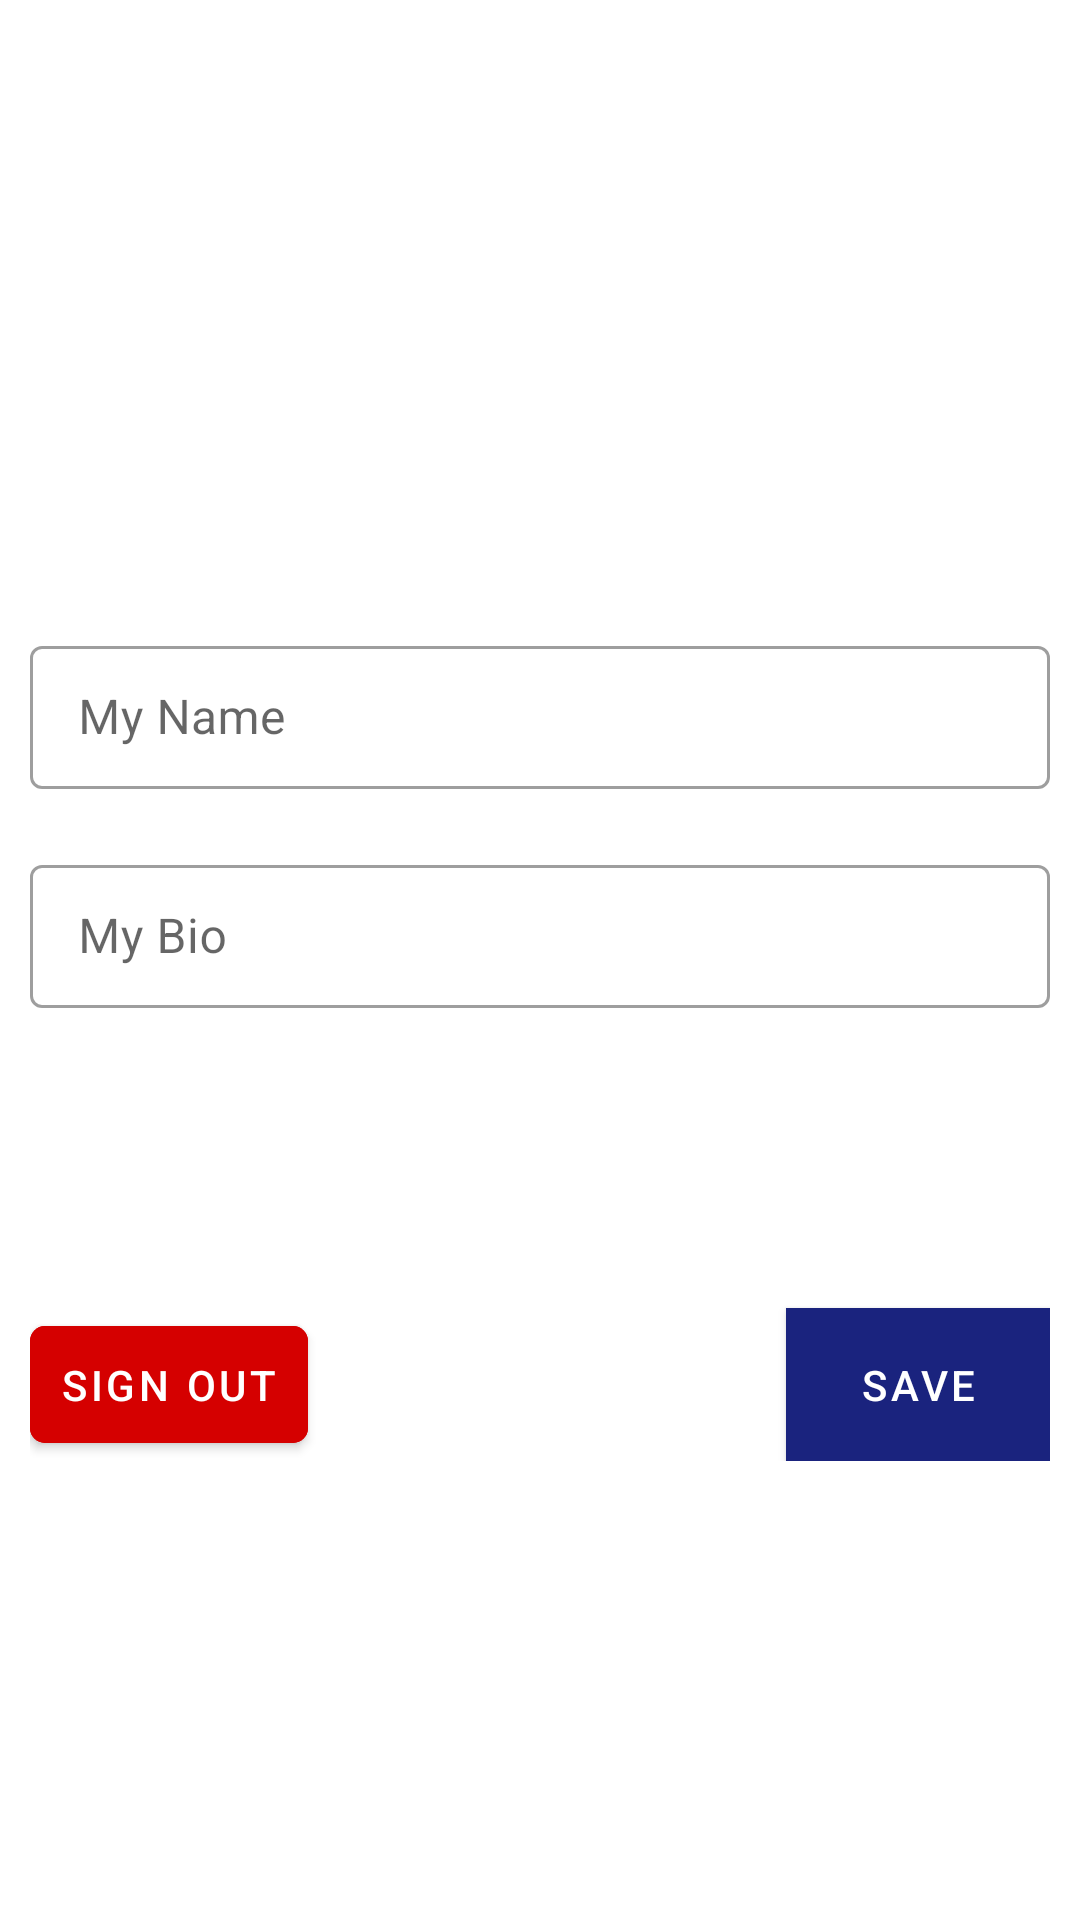

Android layout source for this screen:
<!-- AndroidManifest.xml: application theme AppTheme -->
<!-- res/layout/fragment_account.xml -->
<?xml version="1.0" encoding="utf-8"?>
<ScrollView xmlns:android="http://schemas.android.com/apk/res/android"
    xmlns:app="http://schemas.android.com/apk/res-auto"
    xmlns:tools="http://schemas.android.com/tools"
    android:layout_width="match_parent"
    android:layout_height="match_parent"
    tools:context=".ui.account.AccountFragment">

    <androidx.constraintlayout.widget.ConstraintLayout
        android:layout_width="match_parent"
        android:layout_height="match_parent"
        android:padding="10dp">

        <ImageView
            android:id="@+id/imgProfilePicture"
            android:layout_width="150dp"
            android:layout_height="150dp"
            app:layout_constraintEnd_toEndOf="parent"
            app:layout_constraintStart_toStartOf="parent"
            app:layout_constraintTop_toTopOf="parent"
            app:layout_constraintVertical_bias="0.0"
            app:srcCompat="@drawable/ic_account" />

        <com.google.android.material.textfield.TextInputLayout
            android:id="@+id/txtInputName"
            style="@style/Widget.MaterialComponents.TextInputLayout.OutlinedBox.Dense"
            android:layout_width="0dp"
            android:layout_height="wrap_content"
            android:layout_marginTop="32dp"
            android:hint="@string/name"
            app:layout_constraintBottom_toBottomOf="parent"
            app:layout_constraintEnd_toEndOf="parent"
            app:layout_constraintHorizontal_bias="0.0"
            app:layout_constraintStart_toStartOf="parent"
            app:layout_constraintTop_toBottomOf="@+id/imgProfilePicture"
            app:layout_constraintVertical_bias="0.075">

            <com.google.android.material.textfield.TextInputEditText
                android:id="@+id/edtName"
                android:layout_width="match_parent"
                android:layout_height="match_parent" />
        </com.google.android.material.textfield.TextInputLayout>

        <com.google.android.material.textfield.TextInputLayout
            android:id="@+id/txtInputBio"
            style="@style/Widget.MaterialComponents.TextInputLayout.OutlinedBox.Dense"
            android:layout_width="0dp"
            android:layout_height="wrap_content"
            android:layout_marginTop="20dp"
            android:hint="@string/bio"
            app:layout_constraintEnd_toEndOf="parent"
            app:layout_constraintStart_toStartOf="parent"
            app:layout_constraintTop_toBottomOf="@+id/txtInputName">

            <com.google.android.material.textfield.TextInputEditText
                android:id="@+id/edtBio"
                android:layout_width="match_parent"
                android:layout_height="match_parent" />
        </com.google.android.material.textfield.TextInputLayout>

        <com.google.android.material.button.MaterialButton
            android:id="@+id/btnSignOut"
            android:layout_width="0dp"
            android:layout_height="wrap_content"
            android:layout_marginTop="100dp"
            android:backgroundTint="@color/red"
            android:padding="10dp"
            android:text="@string/sign_out"
            android:textColor="@color/white"
            app:cornerRadius="5dp"
            app:layout_constraintStart_toStartOf="parent"
            app:layout_constraintTop_toBottomOf="@+id/txtInputBio" />

        <com.google.android.material.button.MaterialButton
            android:id="@+id/btnSave"
            android:layout_width="0dp"
            android:layout_height="wrap_content"
            android:layout_marginTop="100dp"
            android:background="@color/colorPrimary"
            android:padding="10dp"
            android:text="@string/save"
            android:textColor="@color/white"
            app:cornerRadius="5dp"
            app:layout_constraintEnd_toEndOf="parent"
            app:layout_constraintTop_toBottomOf="@+id/txtInputBio" />
    </androidx.constraintlayout.widget.ConstraintLayout>
</ScrollView>
<!-- resources referenced by this layout -->
<resources>
  <color name="colorPrimary">#1A237E</color>
  <color name="red">#D50000</color>
  <color name="white">#FFFFFF</color>
  <string name="bio">My Bio</string>
  <string name="name">My Name</string>
  <string name="save">Save</string>
  <string name="sign_out">Sign out</string>
  <style name="AppTheme" parent="Theme.MaterialComponents.Light.DarkActionBar">
          
          <item name="colorPrimary">@color/colorPrimary</item>
          <item name="colorPrimaryDark">@color/colorPrimaryDark</item>
          <item name="colorAccent">@color/colorAccent</item>
      </style>
  <color name="colorPrimaryDark">#1A237E</color>
  <color name="colorAccent">#03DAC5</color>
</resources>
